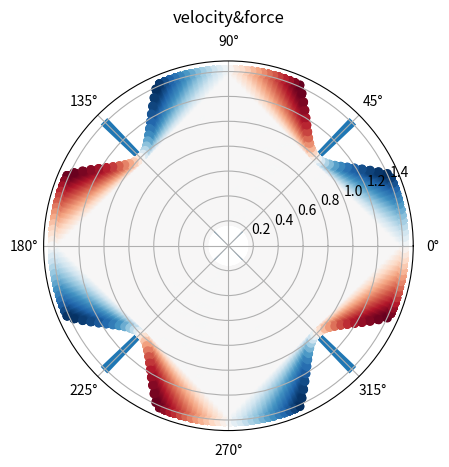
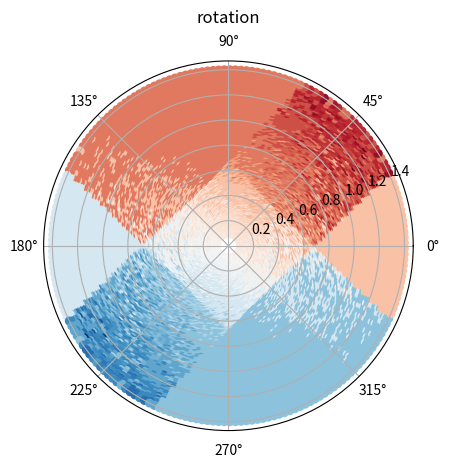

Reproduce these figures in Python, in order.
#!/usr/bin/env python3

import numpy as np
import matplotlib.pyplot as plt
import math

# config

alpha = 45 # 80 # degree
belta = 45 # 10 # degree

force_clip = 1

print("alpha, belta : ",alpha,belta)

# process

wheel = np.array([alpha, 90 + belta, 270 - belta, 360 - alpha])/180.0*math.pi

a = abs(math.cos(wheel[0]))
b = abs(math.cos(wheel[1]))
s = a+b
FORCE_LIMIT = np.array([b/s,a/s,a/s,b/s])*force_clip

# Polar Coord
aaa = np.linspace(-math.pi,math.pi,200)
mmm = np.linspace(0.1,1.4,100)
aaa,mmm = np.meshgrid(aaa,mmm)
aaa,mmm = aaa.reshape(-1),mmm.reshape(-1)
vel_x,vel_y = mmm*np.cos(aaa),mmm*np.sin(aaa)

# Euler Coord
# vel_x = np.linspace(-1,1,100)
# vel_y = np.linspace(-1,1,100)

# vx,vy = np.meshgrid(vel_x,vel_y)
# vel_x,vel_y = vx.reshape(-1),vy.reshape(-1)

###################### end
vel = np.column_stack((vel_x,vel_y))


combine_wheel = np.column_stack((np.sin(wheel),np.cos(wheel)))
wheel_vel = vel.dot(combine_wheel.T)


limit_wheel_force = wheel_vel
wheel_force = np.clip(wheel_vel,-FORCE_LIMIT,FORCE_LIMIT)

rotate_force = wheel_force.sum(axis=1)

limit_force = limit_wheel_force.dot(combine_wheel)
force = wheel_force.dot(combine_wheel)

limit_force_x = limit_force[:,0]
limit_force_y = limit_force[:,1]

force_x = force[:,0]
force_y = force[:,1]

force_mod = np.sqrt(force_x**2 + force_y**2)
vel_mod = np.sqrt(vel_x**2 + vel_y**2)

vel_angle = np.arctan2(vel_y, vel_x)
force_angle = np.arctan2(force_y, force_x)
limit_force_angle = np.arctan2(limit_force_y, limit_force_x)

diff = np.arctan2(np.sin(vel_angle-force_angle),np.cos(vel_angle-force_angle))
limit_diff = np.arctan2(np.sin(vel_angle-limit_force_angle),np.cos(vel_angle-limit_force_angle))


# origin velocity with force plot
colors = diff/diff.max()
_, ax = plt.subplots(subplot_kw={'projection': 'polar'})
ax.bar(wheel, force_mod.max(), width=3*np.pi/180)
ax.scatter(vel_angle, force_mod,c=colors,s=30,alpha=1,cmap='RdBu')
ax.set_title("velocity&force", va='bottom')
print("diff max : ",diff.max())
print("diff after limit : ",limit_diff.max())



# rotation force plot
colors = rotate_force/rotate_force.max()
_, ax = plt.subplots(subplot_kw={'projection': 'polar'})
ax.bar(wheel, vel_mod.max(), width=3*np.pi/180)
ax.scatter(vel_angle, vel_mod,c=colors,s=30,alpha=1,cmap='RdBu')
ax.set_title("rotation", va='bottom')
print("rotate max : ",rotate_force.max())



# force plot
# _, ax = plt.subplots(subplot_kw={'projection': 'polar'})
# ax.bar(wheel, force_mod.max(), width=3*np.pi/180)
# ax.scatter(force_angle, force_mod,c=colors,s=30,alpha=1,cmap='RdBu')#RdBu



plt.show()